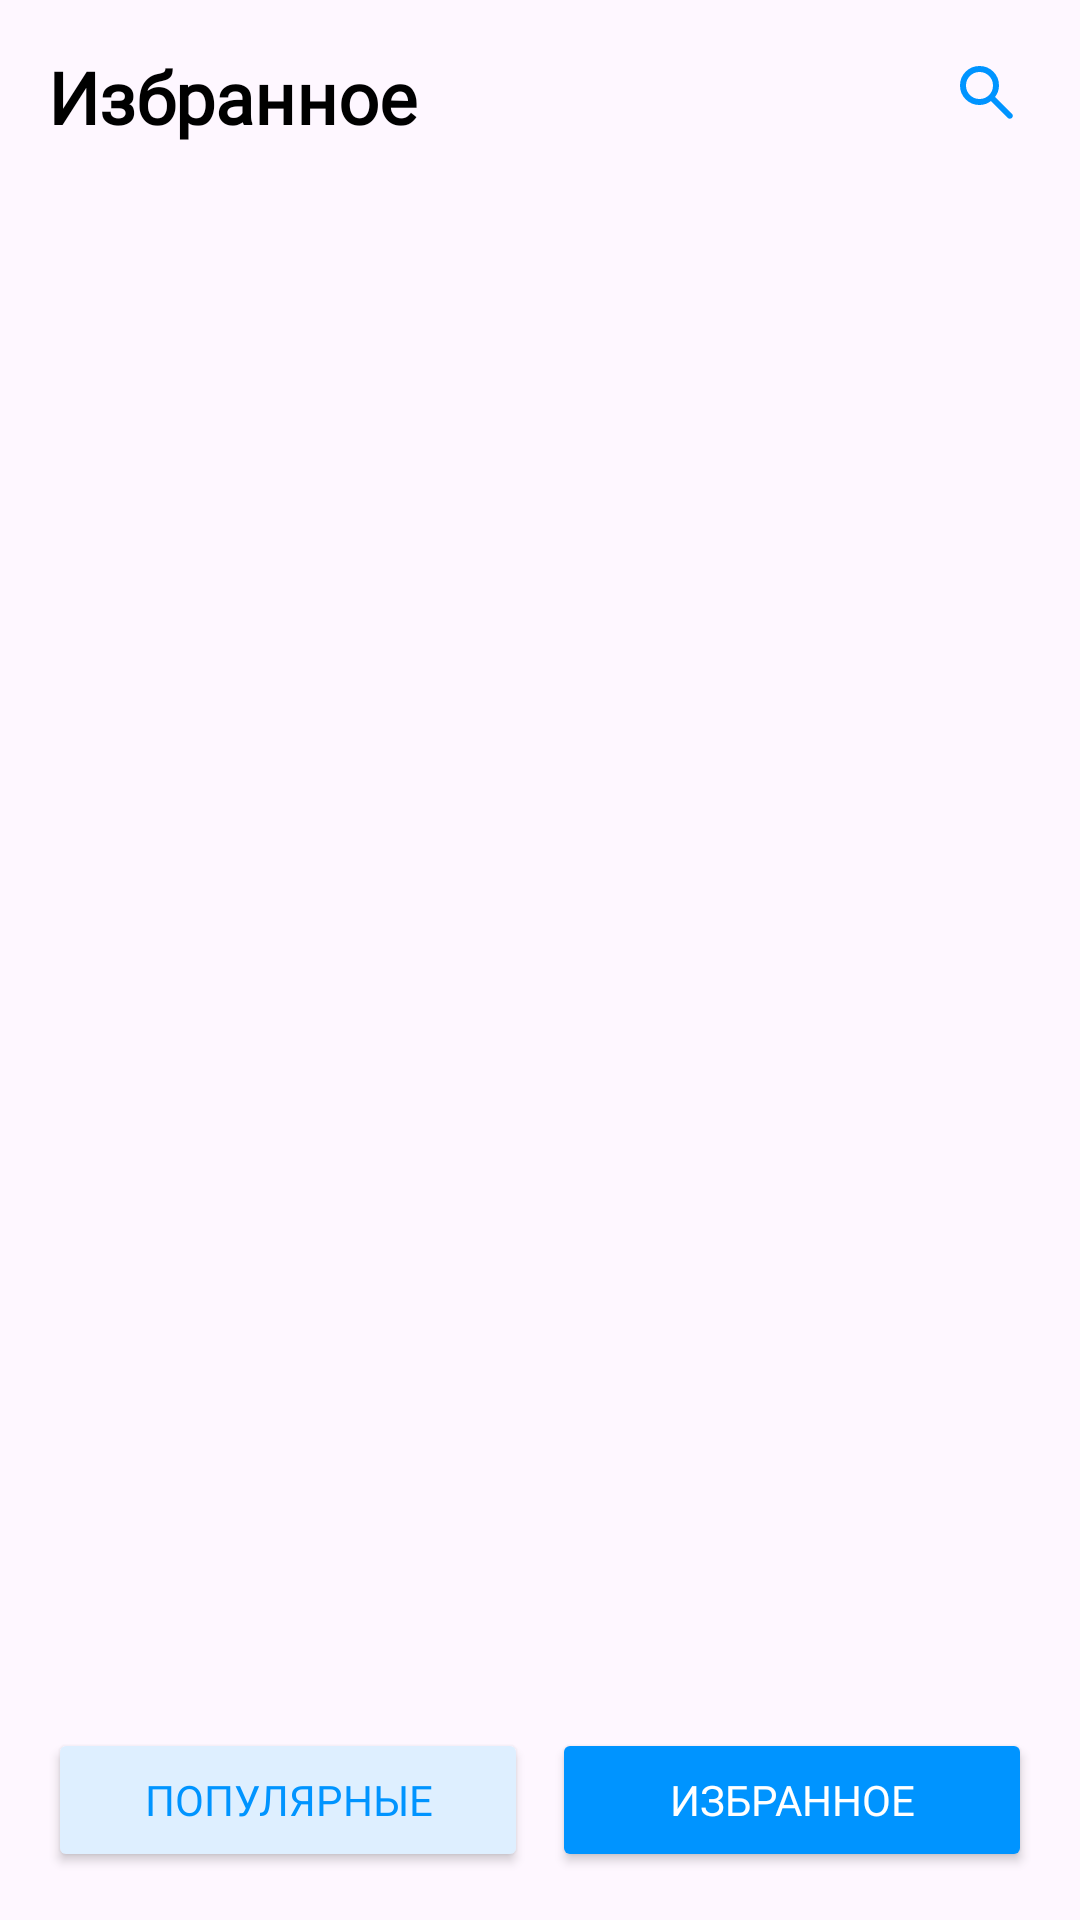

The Android layout XML behind this screen, and the referenced resources:
<!-- AndroidManifest.xml: application theme Theme.Naumenko -->
<!-- res/layout/fragment_favorites.xml -->
<?xml version="1.0" encoding="utf-8"?>
<androidx.constraintlayout.widget.ConstraintLayout xmlns:android="http://schemas.android.com/apk/res/android"
    xmlns:app="http://schemas.android.com/apk/res-auto"
    xmlns:tools="http://schemas.android.com/tools"
    android:layout_width="match_parent"
    android:layout_height="match_parent">

    <TextView
        android:id="@+id/popular_title"
        android:layout_width="match_parent"
        android:layout_height="wrap_content"
        android:layout_margin="16dp"
        android:fontFamily="@font/roboto_bold"
        android:text="@string/favorites"
        android:textColor="@color/black"
        android:textFontWeight="600"
        android:textSize="24sp"
        app:layout_constraintEnd_toStartOf="@id/search_icon"
        app:layout_constraintStart_toStartOf="parent"
        app:layout_constraintTop_toTopOf="parent"
        tools:targetApi="p" />

    <ImageView
        android:id="@+id/search_icon"
        android:layout_width="wrap_content"
        android:layout_height="wrap_content"
        android:layout_marginTop="22dp"
        android:layout_marginEnd="22dp"
        android:contentDescription="@string/search_icon"
        android:src="@drawable/search_icon"
        app:layout_constraintEnd_toEndOf="parent"
        app:layout_constraintTop_toTopOf="parent" />

    <androidx.recyclerview.widget.RecyclerView
        android:id="@+id/favorites_recycler"
        android:layout_width="match_parent"
        android:layout_height="0dp"
        android:layout_margin="16dp"
        android:scrollbars="vertical"
        app:layoutManager="androidx.recyclerview.widget.LinearLayoutManager"
        app:layout_constraintEnd_toEndOf="parent"
        app:layout_constraintStart_toStartOf="parent"
        app:layout_constraintTop_toBottomOf="@id/popular_title"
        app:layout_constraintBottom_toTopOf="@id/bottom_barrier"
        tools:listitem="@layout/view_holder_film_list"/>

    <androidx.constraintlayout.widget.Barrier
        android:id="@+id/bottom_barrier"
        android:layout_width="wrap_content"
        android:layout_height="wrap_content"
        app:barrierDirection="top"
        app:constraint_referenced_ids="popular_button_film_list, favorites_button_film_list"/>

    <Button
        android:id="@+id/popular_button_film_list"
        android:layout_width="160dp"
        android:layout_height="wrap_content"
        android:layout_marginStart="16dp"
        android:layout_marginTop="66dp"
        android:layout_marginEnd="96dp"
        android:layout_marginBottom="16dp"
        android:backgroundTint="@color/light_blue"
        android:fontFamily="@font/roboto_black"
        android:text="@string/Popular"
        android:textColor="@color/deep_blue"
        android:textFontWeight="400"
        android:textSize="14sp"
        app:layout_constraintBottom_toBottomOf="parent"
        app:layout_constraintStart_toStartOf="parent"
        tools:targetApi="p" />

    <Button
        android:id="@+id/favorites_button_film_list"
        android:layout_width="160dp"
        android:layout_height="wrap_content"
        android:layout_marginTop="66dp"
        android:layout_marginEnd="16dp"
        android:layout_marginBottom="16dp"
        android:backgroundTint="@color/deep_blue"
        android:fontFamily="@font/roboto_black"
        android:text="@string/favorites"
        android:textColor="@color/white"
        android:textFontWeight="400"
        android:textSize="14sp"
        app:layout_constraintBottom_toBottomOf="parent"
        app:layout_constraintEnd_toEndOf="parent"
        tools:targetApi="p" />


</androidx.constraintlayout.widget.ConstraintLayout>
<!-- res/layout/view_holder_film_list.xml (included above) -->
<?xml version="1.0" encoding="utf-8"?>
<LinearLayout xmlns:android="http://schemas.android.com/apk/res/android"
    xmlns:app="http://schemas.android.com/apk/res-auto"
    xmlns:tools="http://schemas.android.com/tools"
    android:layout_width="match_parent"
    android:layout_height="wrap_content"
    android:orientation="vertical">

    <com.google.android.material.card.MaterialCardView
        android:id="@+id/film_card_list"
        android:layout_width="match_parent"
        android:layout_height="wrap_content"
        android:layout_margin="8dp"
        android:backgroundTint="@color/white"
        android:clickable="true"
        android:focusable="true"
        android:padding="16dp"
        app:cardCornerRadius="20dp"
        app:cardElevation="8dp"
        app:layout_constraintStart_toStartOf="parent"
        app:layout_constraintTop_toTopOf="parent">

        <androidx.constraintlayout.widget.ConstraintLayout
            android:layout_width="match_parent"
            android:layout_height="wrap_content"
            android:layout_margin="16dp">

            <com.google.android.material.imageview.ShapeableImageView
                android:id="@+id/film_list_small_poster"
                android:layout_width="40dp"
                android:layout_height="63dp"
                android:layout_marginStart="15dp"
                android:layout_marginTop="15dp"
                android:layout_marginBottom="15dp"
                android:contentDescription="@string/film_poster"
                app:layout_constraintBottom_toBottomOf="parent"
                app:layout_constraintStart_toStartOf="parent"
                app:layout_constraintTop_toTopOf="parent"
                app:shapeAppearanceOverlay="@style/roundedImageView" />


            <TextView
                android:id="@+id/film_list_film_title"
                android:layout_width="0dp"
                android:layout_height="wrap_content"
                android:layout_marginStart="16dp"
                android:layout_marginTop="16dp"
                android:layout_marginEnd="40dp"
                android:ellipsize="end"
                android:maxLines="1"
                android:textColor="@color/black"
                android:textSize="16sp"
                android:textStyle="bold"
                app:layout_constraintEnd_toEndOf="parent"
                app:layout_constraintStart_toEndOf="@+id/film_list_small_poster"
                app:layout_constraintTop_toTopOf="parent"
                tools:text="@string/film_title" />

            <TextView
                android:id="@+id/film_list_film_year"
                android:layout_width="wrap_content"
                android:layout_height="wrap_content"
                android:layout_marginStart="16dp"
                android:layout_marginEnd="16dp"
                android:textSize="14sp"
                app:layout_constraintBottom_toBottomOf="parent"
                app:layout_constraintStart_toEndOf="@+id/film_list_small_poster"
                app:layout_constraintTop_toBottomOf="@+id/film_list_film_title"
                tools:text="@string/_2000" />

            <TextView
                android:id="@+id/film_list_film_genre"
                android:layout_width="wrap_content"
                android:layout_height="wrap_content"
                android:layout_marginStart="8dp"
                android:layout_marginTop="8dp"
                android:ellipsize="end"
                android:fontFamily="@font/roboto_light"
                android:maxLines="1"
                android:textFontWeight="500"
                android:textSize="15sp"
                app:layout_constraintBottom_toTopOf="@+id/materialDivider"
                app:layout_constraintStart_toEndOf="@id/film_list_film_year"
                app:layout_constraintTop_toBottomOf="@id/film_list_film_title"
                app:layout_constraintVertical_bias="0.333"
                tools:targetApi="p"
                tools:text="@string/genres" />

            <com.google.android.material.divider.MaterialDivider
                android:id="@+id/materialDivider"
                android:layout_width="match_parent"
                android:layout_height="wrap_content"
                app:layout_constraintTop_toBottomOf="parent" />

            <ImageView
                android:id="@+id/film_list_favorites_icon"
                android:layout_width="wrap_content"
                android:layout_height="wrap_content"
                android:contentDescription="@string/favorites"
                android:visibility="invisible"
                app:layout_constraintBottom_toBottomOf="@+id/film_list_film_title"
                app:layout_constraintEnd_toEndOf="parent"
                app:layout_constraintTop_toTopOf="@+id/film_list_film_title"
                app:srcCompat="@drawable/favs_icon"
                tools:visibility="visible" />
        </androidx.constraintlayout.widget.ConstraintLayout>

    </com.google.android.material.card.MaterialCardView>

</LinearLayout>
<!-- resources referenced by this layout -->
<resources>
  <color name="black">#FF000000</color>
  <color name="deep_blue">#0094FF</color>
  <color name="light_blue">#DEEFFF</color>
  <color name="white">#FFFFFFFF</color>
  <!-- drawable favs_icon (drawable) -->
  <vector xmlns:android="http://schemas.android.com/apk/res/android"
      android:width="16dp"
      android:height="16dp"
      android:viewportWidth="16"
      android:viewportHeight="16">
      <path
          android:fillColor="@color/deep_blue"
          android:pathData="M8 12.7l-3.1 1.9c-0.2 0.1-0.4 0.2-0.7 0.2c-0.2 0-0.4-0.1-0.6-0.2s-0.3-0.3-0.4-0.5s-0.1-0.4 0-0.7l0.8-3.5l-2.8-2.4c-0.2-0.2-0.3-0.3-0.3-0.6c0-0.2 0-0.4 0-0.6s0.2-0.4 0.3-0.5c0.2-0.1 0.4-0.2 0.6-0.2l3.6-0.3l1.4-3.3c0.1-0.2 0.2-0.4 0.4-0.5s0.4-0.2 0.6-0.2s0.4 0.1 0.6 0.2s0.3 0.3 0.4 0.5l1.4 3.4l3.6 0.3c0.2 0 0.4 0.1 0.6 0.2s0.3 0.3 0.3 0.5c0.1 0.2 0.1 0.4 0 0.6s-0.2 0.4-0.4 0.6l-2.8 2.4l0.8 3.5c0.1 0.2 0.1 0.4 0 0.7c-0.1 0.2-0.2 0.4-0.4 0.5s-0.4 0.2-0.6 0.2s-0.4 0-0.7-0.2l-3.1-1.9z" />
  </vector>
  <!-- drawable search_icon (drawable) -->
  <vector xmlns:android="http://schemas.android.com/apk/res/android"
      android:width="18dp"
      android:height="18dp"
      android:viewportWidth="18"
      android:viewportHeight="18">
    <path
        android:pathData="M15.9,17.3L10.3,11.7C9.8,12.1 9.225,12.417 8.575,12.65C7.925,12.883 7.233,13 6.5,13C4.683,13 3.146,12.371 1.888,11.113C0.629,9.854 0,8.317 0,6.5C0,4.683 0.629,3.146 1.888,1.887C3.146,0.629 4.683,0 6.5,0C8.317,0 9.854,0.629 11.113,1.887C12.371,3.146 13,4.683 13,6.5C13,7.233 12.883,7.925 12.65,8.575C12.417,9.225 12.1,9.8 11.7,10.3L17.325,15.925C17.508,16.108 17.6,16.333 17.6,16.6C17.6,16.867 17.5,17.1 17.3,17.3C17.117,17.483 16.883,17.575 16.6,17.575C16.317,17.575 16.083,17.483 15.9,17.3ZM6.5,11C7.75,11 8.813,10.563 9.688,9.688C10.563,8.813 11,7.75 11,6.5C11,5.25 10.563,4.187 9.688,3.312C8.813,2.437 7.75,2 6.5,2C5.25,2 4.187,2.437 3.312,3.312C2.437,4.187 2,5.25 2,6.5C2,7.75 2.437,8.813 3.312,9.688C4.187,10.563 5.25,11 6.5,11Z"
        android:fillColor="@color/deep_blue"/>
  </vector>
  <string name="Popular">Популярные</string>
  <string name="_2000">2000</string>
  <string name="favorites">Избранное</string>
  <string name="film_poster">film poster</string>
  <string name="film_title">Film Title</string>
  <string name="genres">Жанры:\u0020</string>
  <string name="search_icon">search icon</string>
  <style name="roundedImageView" parent="">
          <item name="cornerFamily">rounded</item>
          <item name="cornerSize">8dp</item>
      </style>
  <style name="Theme.Naumenko" parent="Base.Theme.Naumenko" />
  <style name="Base.Theme.Naumenko" parent="Theme.Material3.Light.NoActionBar">
          
          
      </style>
</resources>
